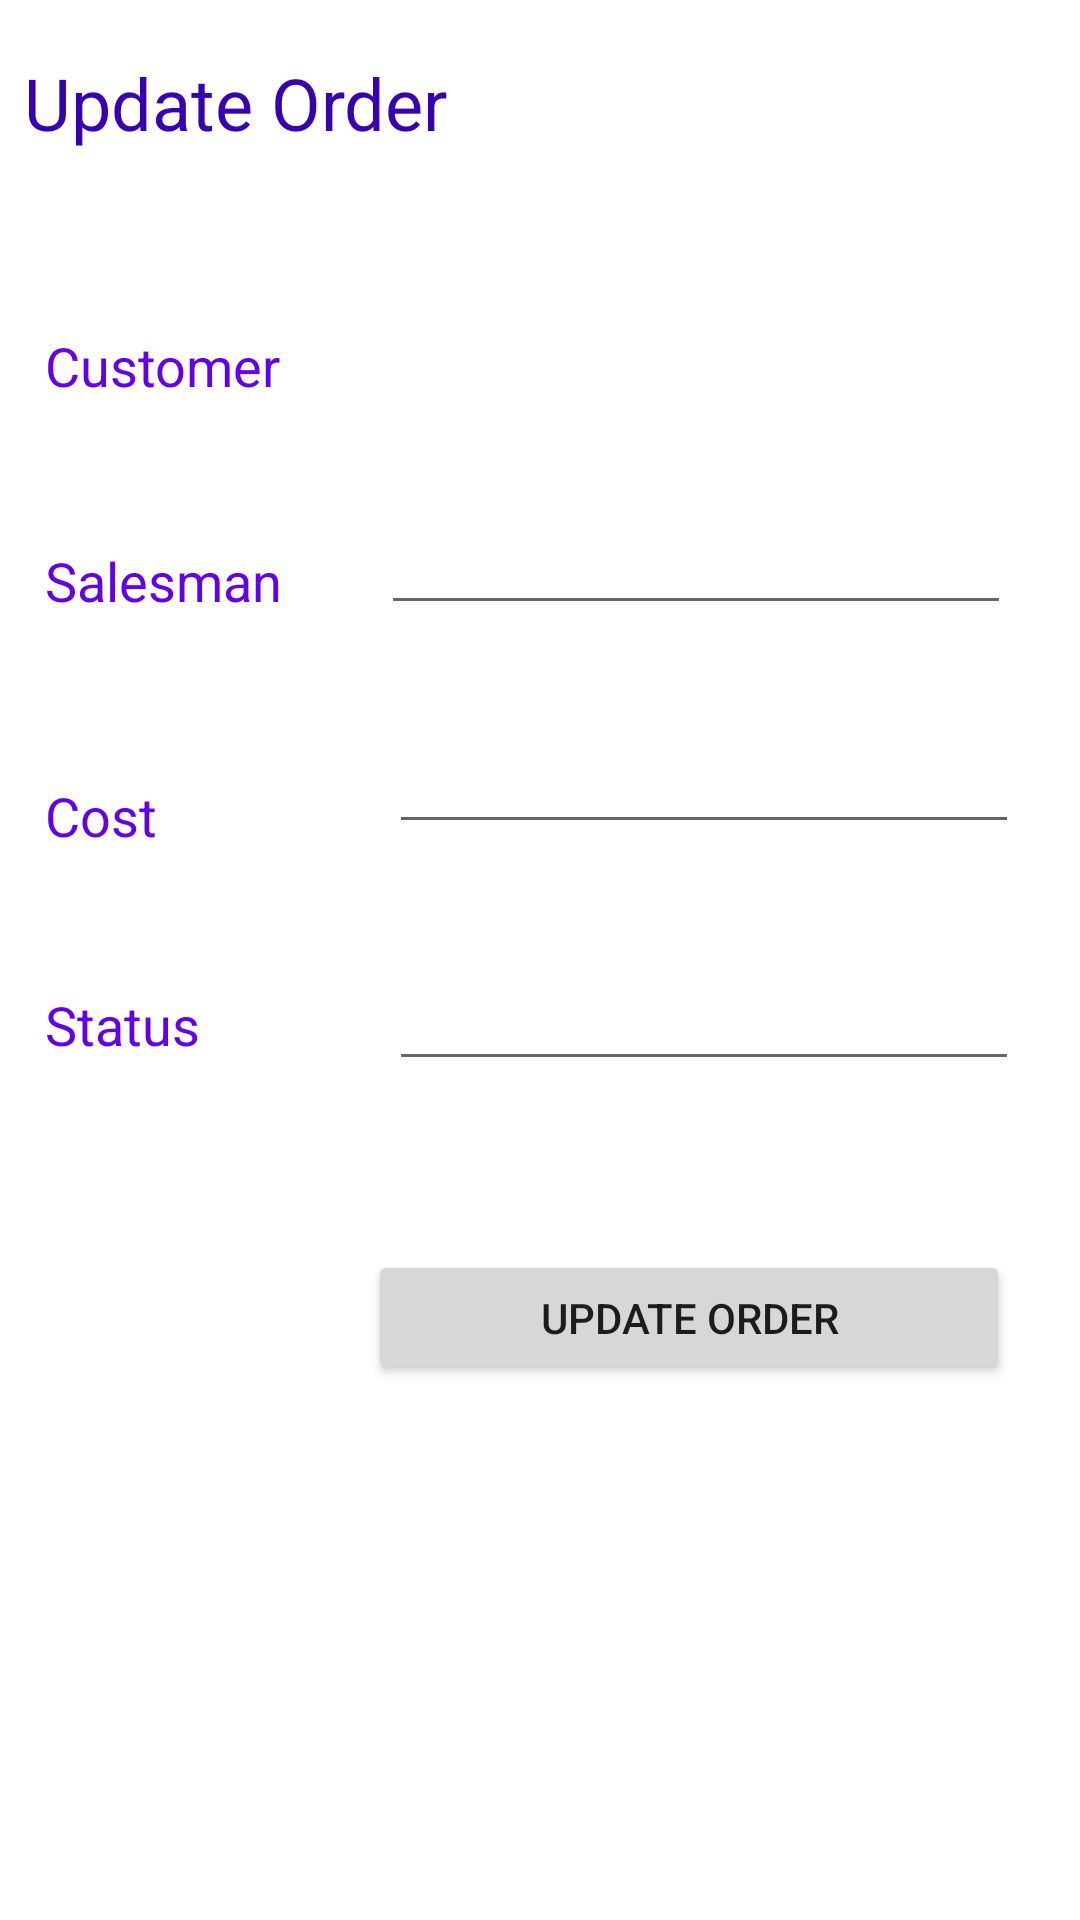

Produce the Android XML layout that renders to this screen, including the resource entries it uses.
<!-- AndroidManifest.xml: application theme AppTheme -->
<!-- res/layout/activity_update_order.xml -->
<?xml version="1.0" encoding="utf-8"?>
<android.support.constraint.ConstraintLayout
        xmlns:android="http://schemas.android.com/apk/res/android"
        xmlns:tools="http://schemas.android.com/tools"
        xmlns:app="http://schemas.android.com/apk/res-auto"
        android:layout_width="match_parent"
        android:layout_height="match_parent"
        tools:context=".UpdateOrder">

    <TextView
            android:text="@string/update_order_heading"
            android:layout_width="match_parent"
            android:layout_height="38dp"
            android:id="@+id/textUpdateOrderHeading" android:textSize="24sp"
            android:textColor="@color/colorPrimaryDark" android:layout_marginTop="8dp"
            app:layout_constraintTop_toTopOf="parent" android:layout_marginBottom="8dp"
            app:layout_constraintBottom_toBottomOf="parent" android:layout_marginEnd="8dp"
            app:layout_constraintEnd_toEndOf="parent" android:layout_marginRight="8dp" android:layout_marginStart="8dp"
            app:layout_constraintStart_toStartOf="parent" android:layout_marginLeft="8dp"
            app:layout_constraintHorizontal_bias="0.033" app:layout_constraintVertical_bias="0.017"/>
    <TextView
            android:text="@string/status"
            android:layout_width="113dp"
            android:layout_height="44dp"
            android:id="@+id/textStatus" android:textSize="18sp"
            android:textColor="@color/colorPrimary" app:layout_constraintStart_toStartOf="parent"
            android:layout_marginLeft="8dp" android:layout_marginStart="8dp" android:layout_marginEnd="8dp"
            app:layout_constraintEnd_toEndOf="parent" android:layout_marginRight="8dp" android:layout_marginTop="8dp"
            app:layout_constraintTop_toTopOf="parent" android:layout_marginBottom="8dp"
            app:layout_constraintBottom_toBottomOf="parent" app:layout_constraintHorizontal_bias="0.031"
            app:layout_constraintVertical_bias="0.554"/>
    <EditText
            android:layout_width="wrap_content"
            android:layout_height="wrap_content"
            android:ems="10"
            android:id="@+id/editStatus"
            android:inputType="text" app:layout_constraintBottom_toBottomOf="parent" android:layout_marginBottom="8dp"
            app:layout_constraintEnd_toEndOf="parent"
            android:layout_marginTop="8dp"
            app:layout_constraintTop_toTopOf="parent" app:layout_constraintVertical_bias="0.534"
            android:layout_marginEnd="8dp" android:layout_marginRight="8dp" android:layout_marginStart="8dp"
            app:layout_constraintStart_toStartOf="parent" android:layout_marginLeft="8dp"
            app:layout_constraintHorizontal_bias="0.908"/>
    <TextView
            android:text="@string/cost"
            android:layout_width="113dp"
            android:layout_height="44dp"
            android:id="@+id/textCost" android:textSize="18sp"
            android:textColor="@color/colorPrimary"
            android:layout_marginBottom="8dp" app:layout_constraintBottom_toBottomOf="parent"
            android:layout_marginTop="8dp" app:layout_constraintTop_toTopOf="parent" android:layout_marginEnd="8dp"
            app:layout_constraintEnd_toEndOf="parent" android:layout_marginRight="8dp" android:layout_marginStart="8dp"
            app:layout_constraintStart_toStartOf="parent" android:layout_marginLeft="8dp"
            app:layout_constraintHorizontal_bias="0.031" app:layout_constraintVertical_bias="0.434"/>
    <EditText
            android:layout_width="wrap_content"
            android:layout_height="wrap_content"
            android:ems="10"
            android:id="@+id/editCost"
            android:inputType="numberDecimal"
            android:layout_marginLeft="8dp" android:layout_marginStart="8dp" android:layout_marginBottom="8dp"
            app:layout_constraintBottom_toBottomOf="parent" android:layout_marginTop="8dp"
            app:layout_constraintTop_toTopOf="parent" android:layout_marginEnd="8dp"
            app:layout_constraintEnd_toEndOf="parent" android:layout_marginRight="8dp"
            app:layout_constraintHorizontal_bias="0.908" app:layout_constraintVertical_bias="0.398"
            app:layout_constraintStart_toStartOf="parent"/>
    <TextView
            android:text="@string/salesman"
            android:layout_width="113dp"
            android:layout_height="44dp"
            android:id="@+id/textSalesman" android:textSize="18sp"
            android:textColor="@color/colorPrimary" android:layout_marginStart="8dp"
            app:layout_constraintStart_toStartOf="parent" android:layout_marginLeft="8dp" android:layout_marginEnd="8dp"
            app:layout_constraintEnd_toEndOf="parent" android:layout_marginRight="8dp" android:layout_marginTop="8dp"
            app:layout_constraintTop_toTopOf="parent" android:layout_marginBottom="8dp"
            app:layout_constraintBottom_toBottomOf="parent" app:layout_constraintHorizontal_bias="0.031"
            app:layout_constraintVertical_bias="0.299"/>
    <EditText
            android:layout_width="wrap_content"
            android:layout_height="wrap_content"
            android:inputType="textPersonName"
            android:ems="10"
            android:id="@+id/editSalesman" android:layout_marginTop="8dp"
            app:layout_constraintTop_toTopOf="parent" android:layout_marginBottom="8dp"
            app:layout_constraintBottom_toBottomOf="parent" app:layout_constraintEnd_toEndOf="parent"
            android:layout_marginEnd="8dp" android:layout_marginRight="8dp"
            android:layout_marginStart="8dp"
            android:layout_marginLeft="8dp" app:layout_constraintHorizontal_bias="0.888"
            app:layout_constraintVertical_bias="0.273" app:layout_constraintStart_toStartOf="parent"/>


    <TextView
            android:layout_width="206dp"
            android:layout_height="38dp"
            android:ems="10"
            android:id="@+id/textCustomerVal"
            android:layout_marginTop="8dp" app:layout_constraintTop_toTopOf="parent"
            android:layout_marginBottom="8dp" app:layout_constraintBottom_toBottomOf="parent"
            app:layout_constraintVertical_bias="0.172" android:layout_marginStart="8dp"
            app:layout_constraintStart_toStartOf="parent" android:layout_marginLeft="8dp"
            android:layout_marginEnd="8dp" app:layout_constraintEnd_toEndOf="parent" android:layout_marginRight="8dp"
            app:layout_constraintHorizontal_bias="0.888" android:textColor="@android:color/black"
            android:textSize="18sp"/>
    <TextView
            android:text="@string/customer"
            android:layout_width="113dp"
            android:layout_height="44dp"
            android:id="@+id/textCustomer" android:textSize="18sp"
            android:textColor="@color/colorPrimary" android:layout_marginStart="8dp"
            app:layout_constraintStart_toStartOf="parent" android:layout_marginLeft="8dp" android:layout_marginTop="8dp"
            app:layout_constraintTop_toTopOf="parent" android:layout_marginBottom="8dp"
            app:layout_constraintBottom_toBottomOf="parent" android:layout_marginEnd="8dp"
            app:layout_constraintEnd_toEndOf="parent" android:layout_marginRight="8dp"
            app:layout_constraintHorizontal_bias="0.031" app:layout_constraintVertical_bias="0.175"/>
    <Button
            android:text="@string/update_order_button"
            android:layout_width="214dp"
            android:layout_height="45dp"
            android:id="@+id/buttonUpdateOrder" android:layout_marginBottom="8dp"
            app:layout_constraintBottom_toBottomOf="parent" android:layout_marginTop="8dp"
            app:layout_constraintTop_toTopOf="parent" app:layout_constraintEnd_toEndOf="parent"
            android:layout_marginEnd="8dp" android:layout_marginRight="8dp"
            app:layout_constraintStart_toStartOf="parent" android:layout_marginLeft="8dp"
            android:layout_marginStart="8dp" app:layout_constraintHorizontal_bias="0.883"
            app:layout_constraintVertical_bias="0.706"/>

    <ProgressBar
            android:id="@+id/progressBar"
            android:layout_width="wrap_content"
            android:layout_height="wrap_content"
            android:layout_below="@+id/buttonUpdateOrder"
            android:visibility="gone"
            android:layout_centerHorizontal="true"
            android:layout_marginEnd="8dp" app:layout_constraintEnd_toEndOf="parent" android:layout_marginRight="8dp"
            android:layout_marginStart="8dp" app:layout_constraintStart_toStartOf="parent"
            android:layout_marginLeft="8dp" android:layout_marginTop="8dp" app:layout_constraintTop_toTopOf="parent"
            android:layout_marginBottom="8dp" app:layout_constraintBottom_toBottomOf="parent"
            app:layout_constraintVertical_bias="0.863"/>

</android.support.constraint.ConstraintLayout>
<!-- resources referenced by this layout -->
<resources>
  <string name="cost">Cost</string>
  <string name="customer">Customer</string>
  <string name="salesman">Salesman</string>
  <string name="status">Status</string>
  <string name="update_order_button">Update Order</string>
  <string name="update_order_heading">Update Order</string>
  <style name="AppTheme" parent="Theme.MaterialComponents.Light.DarkActionBar">
          
          <item name="colorPrimary">@color/colorPrimary</item>
          <item name="colorPrimaryDark">@color/colorPrimaryDark</item>
          <item name="colorAccent">@color/colorAccent</item>
      </style>
  <!-- not gathered from this repository: default colours our renderer supplied (Android Studio template values) -->
  <color name="colorPrimary">#FF6200EE</color>
  <color name="colorPrimaryDark">#FF3700B3</color>
  <color name="colorAccent">#FF03DAC5</color>
</resources>
